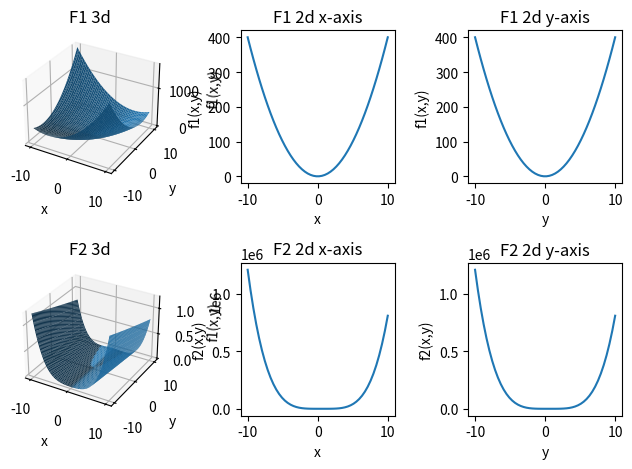
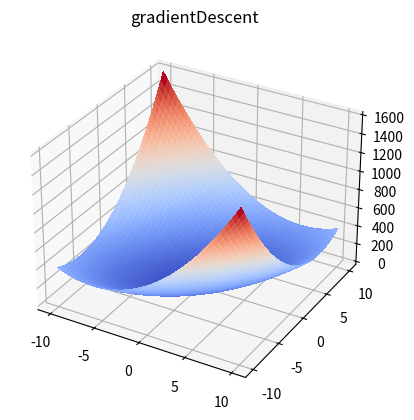
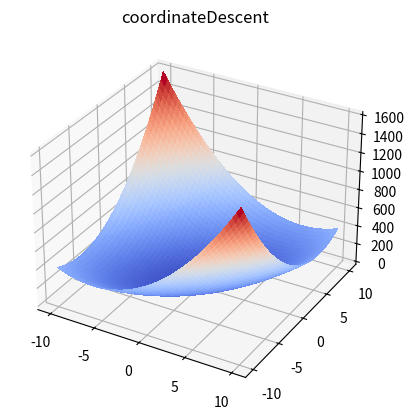
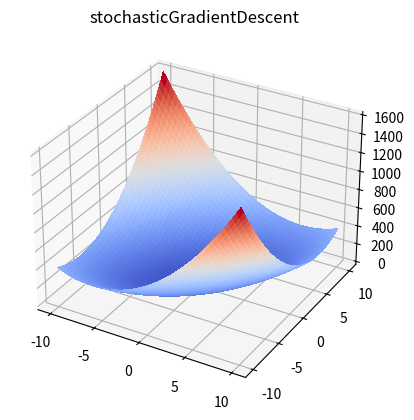
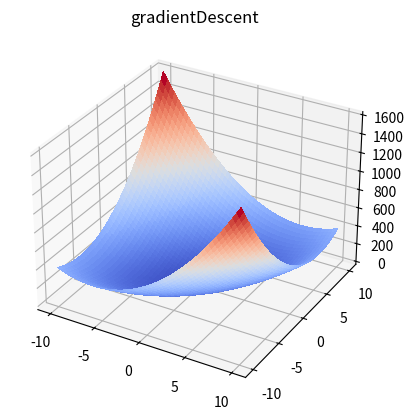
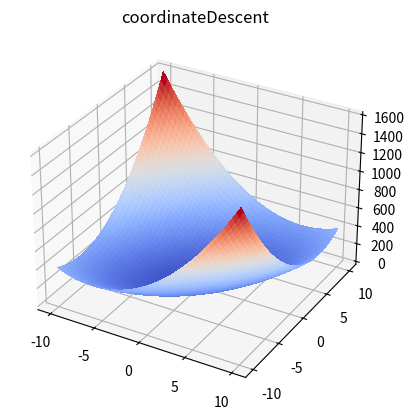
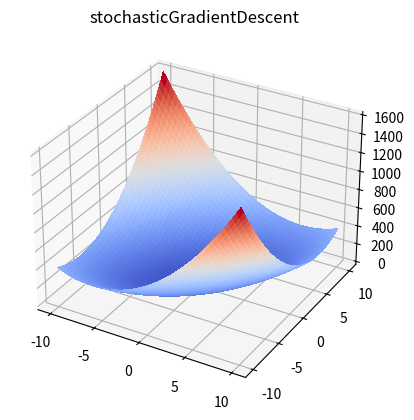
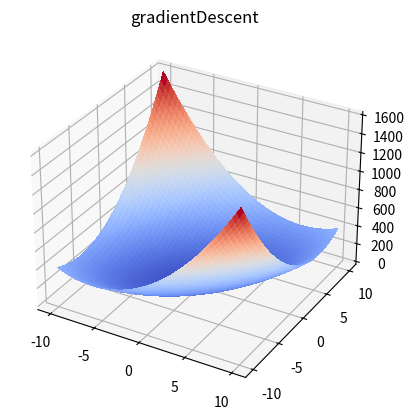
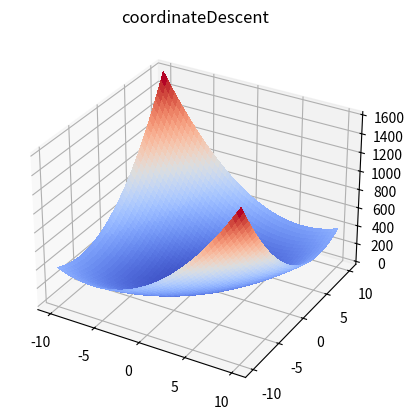
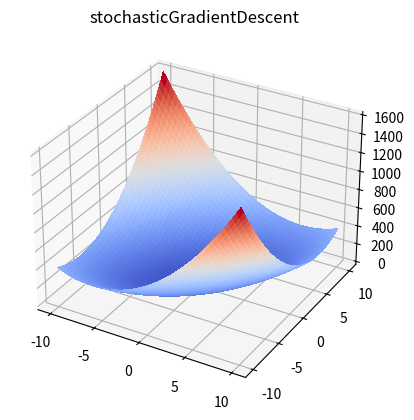
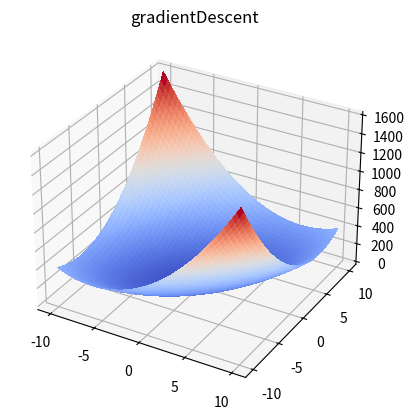
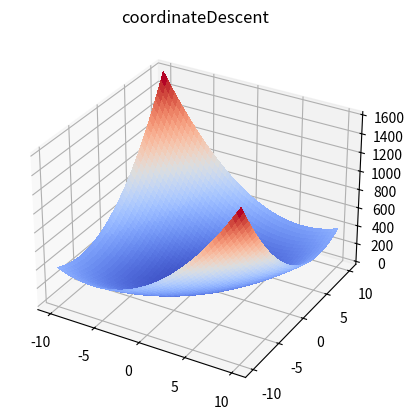
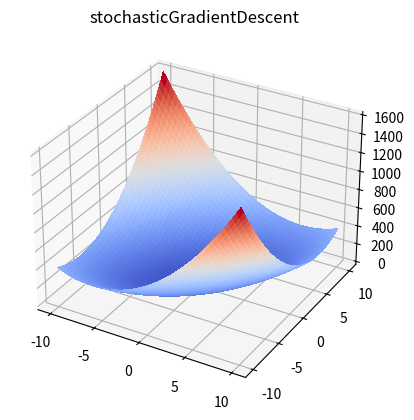

Write Python code to recreate these figures, in order.
# Authors: Adrian Hieber, Luciano Melodia

import matplotlib.pyplot as plt
import numpy as np
import random as rd

from matplotlib import cm

# funtions
f1 = lambda x: 5 * (x[0] ** 2) - 6 * x[0] * x[1] + 5 * (x[1] ** 2)
f2 = lambda x: 100 * (x[1] - (x[0] ** 2)) ** 2 + (1 - x[0]) ** 2

# gradients
f1_nabla = lambda x: [10 * x[0] + -6 * x[1], -6 * x[0] + 10 * x[1]]
f2_nabla = lambda x: [400 * (x[0] ** 3 - x[0] * x[1]), 200 * (x[1] - x[0] ** 2)]

# norm function
norm = lambda f: np.sqrt(f[0] ** 2 + f[1] ** 2)


# Plot two and three dimensional graphs
def plotGraphs2D3D():
    fig = plt.figure()

    ax_f1_3d = fig.add_subplot(2, 3, 1, projection="3d")
    ax_f1_2d_x = fig.add_subplot(2, 3, 2)
    ax_f1_2d_y = fig.add_subplot(2, 3, 3)

    ax_f2_3d = fig.add_subplot(2, 3, 4, projection="3d")
    ax_f2_2d_x = fig.add_subplot(2, 3, 5)
    ax_f2_2d_y = fig.add_subplot(2, 3, 6)

    # Make data
    x = np.linspace(-10, 10)
    y = np.linspace(-10, 10)
    x_mg, y_mg = np.meshgrid(x, y)
    z_f1 = f1([x_mg, y_mg])
    z_f2 = f2([x_mg, y_mg])

    # Plot the surface
    ax_f1_3d.plot_surface(x_mg, y_mg, z_f1)
    ax_f1_3d.set(xlabel="x", ylabel="y", zlabel="f1(x,y)", title="F1 3d")

    ax_f1_2d_x.plot(x, f1([x, y]))
    ax_f1_2d_x.set(xlabel="x", ylabel="f1(x,y)", title="F1 2d x-axis")

    ax_f1_2d_y.plot(y, f1([x, y]))
    ax_f1_2d_y.set(xlabel="y", ylabel="f1(x,y)", title="F1 2d y-axis")

    ax_f2_3d.plot_surface(x_mg, y_mg, z_f2)
    ax_f2_3d.set(xlabel="x", ylabel="y", zlabel="f1(x,y)", title="F2 3d")

    ax_f2_2d_x.plot(x, f2([x, y]))
    ax_f2_2d_x.set(xlabel="x", ylabel="f2(x,y)", title="F2 2d x-axis")

    ax_f2_2d_y.plot(y, f2([x, y]))
    ax_f2_2d_y.set(xlabel="y", ylabel="f2(x,y)", title="F2 2d y-axis")

    fig.tight_layout()
    plt.show()


# check user input
def check(F, F_nabla, x_0):
    if not callable(F):
        raise Exception("F must be callable")
    if not callable(F_nabla):
        raise Exception("F_nabla must be callable")
    if len(x_0) != 2:
        raise Exception("X_0 must be 2-dim vector")


def checkBlocks(x_0, s):
    if s[0] < 0 or s[0] > s[1]:
        raise Exception("Invalid length of coordinate blocks.")
    if s[1] > len(x_0):
        raise Exception("Length of coordinate blocks is too large.")


# plot gradient
def plotter(val, title):
    fig = plt.figure()
    ax = fig.add_subplot(projection="3d", title=title)

    # Make the grid
    x, y, z = (
        val[0][0 : len(val[0]) - 1],
        val[1][0 : len(val[0]) - 1],
        val[2][0 : len(val[0]) - 1],
    )

    xl = np.linspace(-10, 10)
    yl = np.linspace(-10, 10)
    x_mg, y_mg = np.meshgrid(xl, yl)
    z_f1 = f1([x_mg, y_mg])

    # Make the direction data for the arrows
    u = val[0][1 : len(val[0])]
    v = val[1][1 : len(val[0])]
    w = val[2][1 : len(val[0])]

    ax.quiver(x, y, z, u, v, w, color="red", normalize=True, length=3)
    ax.plot_surface(x_mg, y_mg, z_f1, cmap=cm.coolwarm, antialiased=False)
    plt.show()


# Gradientenastiegsverfahren
def gradientDescent(F, F_nabla, x_0, a_0=0.01, sig=0.01, eps=0.01):
    check(F, F_nabla, x_0)

    # Initialisierung
    a_k = a_0
    x_k = x_0
    x_k1 = x_0
    f_x_k1 = float("inf")
    memory = [[], [], []]

    # Iteriere bis gewünschte Genauigkeit erreicht ist
    while abs(f_x_k1 - F(x_k)) > eps:
        while F([x_k[i] - a_k * F_nabla(x_k)[i] for i in range(len(x_0))]) / norm(
            F_nabla(x_k)
        ) > F(x_k):
            # Verringere Schrittweise um Faktor sig
            a_k = sig * a_k

        # Update in Richtung des größten Gradientenabstiegs
        x_k = x_k1
        x_k1 = x_k - ([a_k * F_nabla(x_k)[i] for i in range(len(x_0))]) / norm(
            F_nabla(x_k)
        )
        f_x_k1 = F(x_k1)

        memory[0].append(x_k1[0])
        memory[1].append(x_k1[1])
        memory[2].append(f_x_k1)

    print(f"End with x={x_k1} and F(x)={F(x_k1)}")
    plotter(memory, "gradientDescent")

    # Ausgabe des letzten Punktes
    return x_k1, F(x_k1)


# Koordinatenabstiegsverfahren
def coordinateDescent(F, F_nabla, x_0, a_0=0.01, sig=0.01, eps=0.01, s=[0, 2]):
    check(F, F_nabla, x_0)
    checkBlocks(x_0, s)

    # Initialisierung
    a_k = a_0
    x_k, x_k1 = x_0, x_0
    s1, s2 = s[0], s[1]
    f_x_k1 = float("inf")
    memory = [[], [], []]

    # Iteriere bis gewünschte Genauigkeit erreicht ist
    while abs(f_x_k1 - F(x_k)) > eps:
        while F([x_k[i] - a_k * F_nabla(x_k)[i] for i in range(len(x_0))]) / norm(
            F_nabla(x_k)
        ) > F(x_k):
            # Verringere Schrittweise um Faktor sig
            a_k = sig * a_k

        # Update in Richtung des größten Gradientenabstiegs
        x_k = x_k1
        x_k1 = x_k - ([a_k * F_nabla(x_k)[i] for i in range(s1, s2)]) / norm(
            F_nabla(x_k)
        )
        f_x_k1 = F(x_k1)
        
        memory[0].append(x_k1[0])
        memory[1].append(x_k1[1])
        memory[2].append(f_x_k1)

    print(f"End with x={x_k1} and F(x)={F(x_k1)}")
    plotter(memory, "coordinateDescent")
    # Ausgabe des letzten Punktes
    return x_k1, F(x_k1)


def stochasticGradientDescent(F, F_nabla, x_0, a_0=0.01, sig=0.01, eps=0.01):
    check(F, F_nabla, x_0)

    # Initialisierung
    a_k = a_0
    x_k, x_k1 = x_0, x_0
    f_x_k1 = float("inf")
    memory = [[], [], []]

    # Iteriere bis gewünschte Genauigkeit erreicht ist
    while abs(f_x_k1 - F(x_k)) > eps:
        while F([x_k[i] - a_k * F_nabla(x_k)[i] for i in range(len(x_0))]) / norm(
            F_nabla(x_k)
        ) > F(x_k):
            # Verringere Schrittweise um Faktor sig
            a_k = sig * a_k

        # Update in Richtung des größten Gradientenabstiegs mit zufälligen Koordinatenrichtungen
        s1 = rd.randrange(0, len(x_0) - 1)
        s2 = rd.randrange(s1 + 1, len(x_0) + 1)
        x_k = x_k1
        x_k1 = x_k - ([a_k * F_nabla(x_k)[i] for i in range(s1, s2)]) / norm(
            F_nabla(x_k)
        )
        f_x_k1 = F(x_k1)

        memory[0].append(x_k1[0])
        memory[1].append(x_k1[1])
        memory[2].append(f_x_k1)

    print(f"End with x={x_k1} and F(x)={F(x_k1)}")
    plotter(memory, "stochasticGradientDescent")

    # Ausgabe des letzten Punktes
    return x_k1, F(x_k1)


if __name__ == "__main__":
    # Plot two dimensional and three dimensional graph of functions
    plotGraphs2D3D()

    f1_values = [[-5, 5], [-3, 2]]
    f2_values = [[0, 3], [2, 1]]

    for v in f1_values:
        gradientDescent(F=f1, F_nabla=f1_nabla, x_0=v)
        coordinateDescent(F=f1, F_nabla=f1_nabla, x_0=v)
        stochasticGradientDescent(F=f1, F_nabla=f1_nabla, x_0=v)
    for v in f2_values:
        gradientDescent(F=f2, F_nabla=f2_nabla, x_0=v)
        coordinateDescent(F=f2, F_nabla=f2_nabla, x_0=v)
        stochasticGradientDescent(F=f2, F_nabla=f2_nabla, x_0=v)
